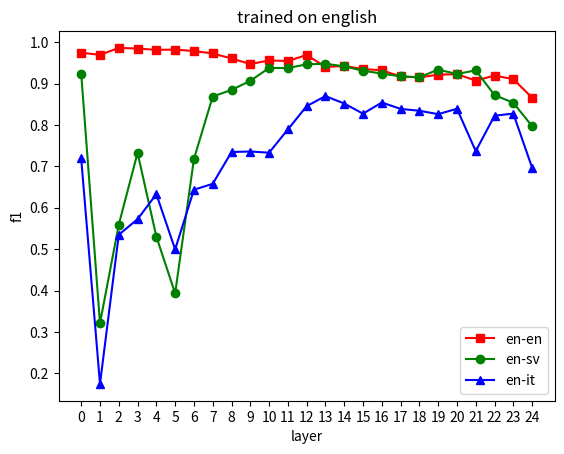

Generate this figure with matplotlib:
import matplotlib.pyplot as plt

x = [i for i in range(25)]
l1 = [0.9744931296609878,0.9692876387429019, 0.9860284137182156,
      0.9845313490812885,0.9813167360419872,
      0.9820827866256447, 0.9784434670400991,
      0.9727802514159517, 0.9605095257651588,
      0.9471404309755398, 0.9557745499203903,
      0.9543093613044604, 0.9690386326420054,
      0.9402688938203889, 0.9423111177913235,
      0.9350565088692886, 0.9320892502945387,
      0.9170359608682404, 0.9148697610549817,
      0.9213112560939184, 0.9227155776103546,
      0.9070690790881848, 0.9192186103632028,
      0.9106667247628966, 0.8657938982658813] #en-en
l2 = [0.9240334811510819,0.3209263854425145, 0.5591001958205205,
      0.7326407154366749, 0.5304324029533133,
      0.39318222810354053, 0.7176492516514579,
      0.868606457377098, 0.8845532911556395,
      0.9064833220402078, 0.9376012021076721,
      0.9373558294050998, 0.9464425457067145,
      0.9477378379058544, 0.9415961177745091,
      0.930929141603299, 0.9241560647559807,
      0.9172789393026912, 0.9152963958499203,
      0.9336078405242952, 0.923030262524728,
      0.9318556798159883, 0.8721311475409836,
      0.8535804701627485, 0.7970057798312573]#en-sv
l3 = [0.7189350344089946,0.17444079050589617, 0.534811001586533,
      0.5723378847489007, 0.6329555286104638,
      0.49941469422771034, 0.6435280137556976,
      0.6577261041502871, 0.7345530994035697,
      0.7358393619227795,  0.7329305651407101,
      0.7890826502478889, 0.8453329602251086,
      0.8697291332176279, 0.8517156191196584,
      0.8272292052964094, 0.8541624345045585,
      0.8387595103637999, 0.8342341416506704,
      0.8260574296479188, 0.8390555974599424,
      0.7367557008329187, 0.8222938015465406,
      0.8273661792119104, 0.6966071392493103]#en-it

plt.plot(x,l1,'s-',color = 'r',label="en-en")#s-:方形
plt.plot(x,l2,'o-',color = 'g',label="en-sv")#s-:方形
plt.plot(x,l3,'^-',color = 'b',label="en-it")#s-:方形
plt.xlabel("layer")
plt.ylabel("f1")#纵坐标名字
plt.legend(loc='best')
plt.xticks(range(0,25))
plt.title('trained on english')
plt.show()